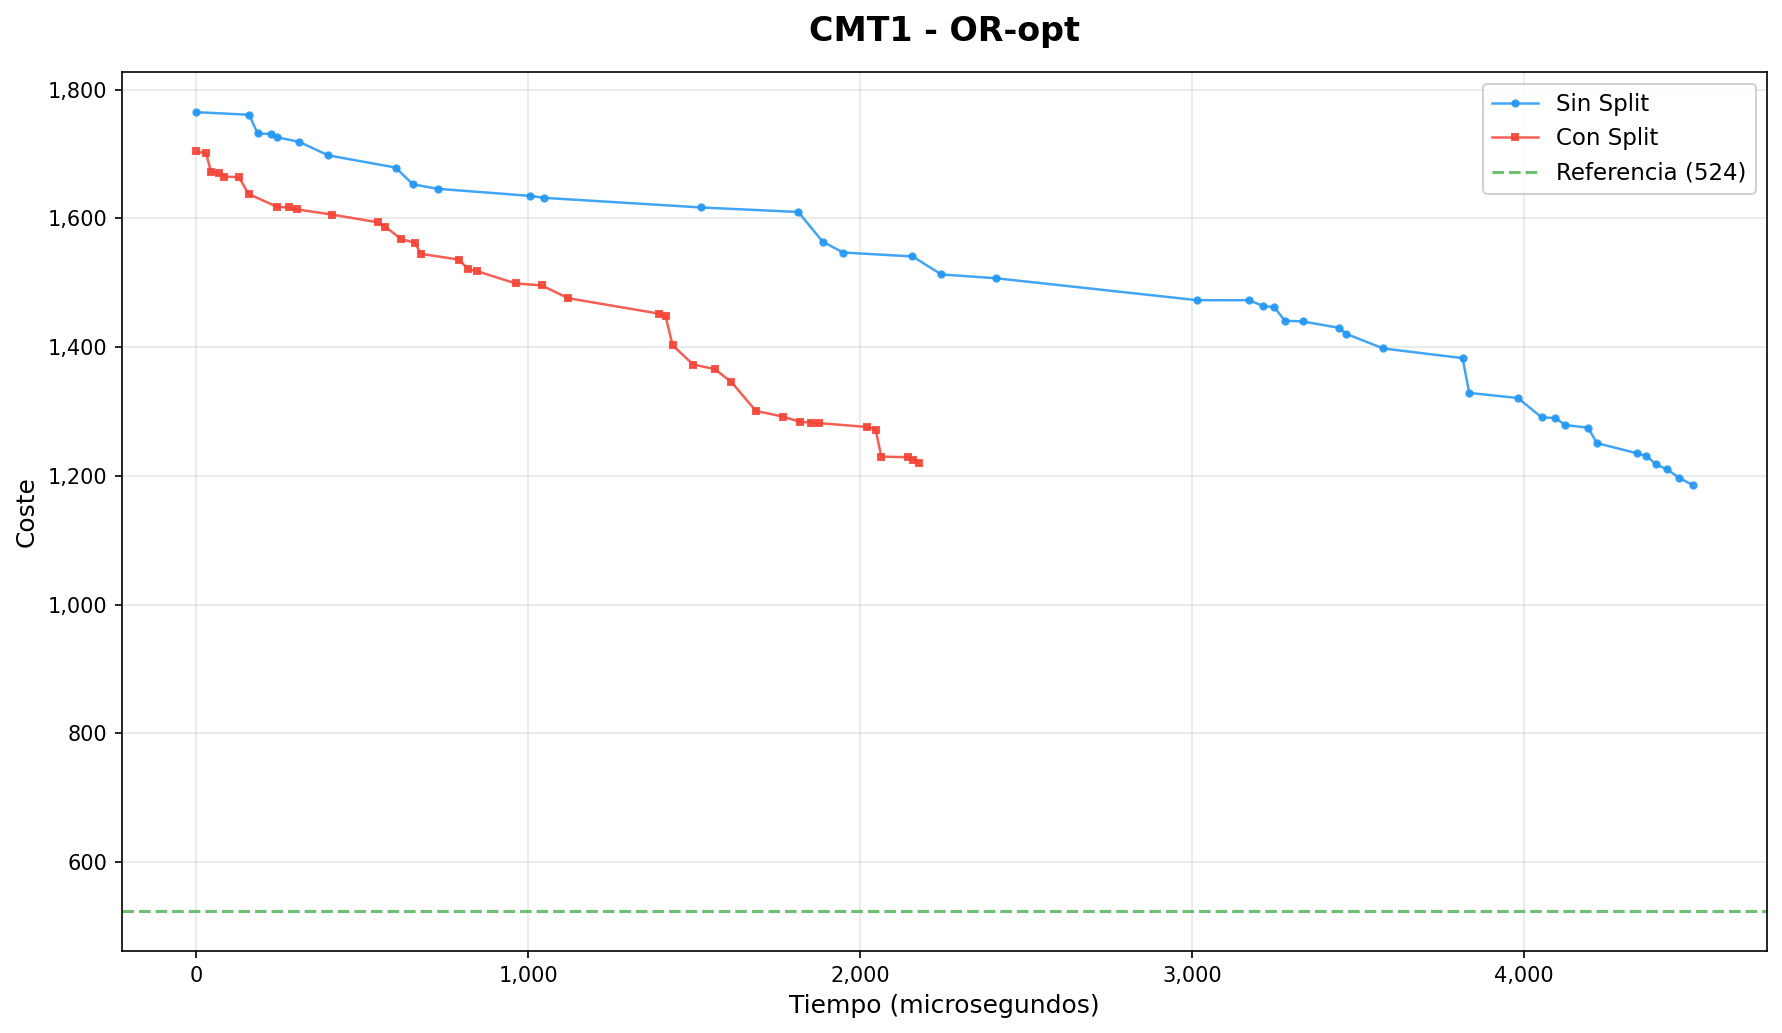

Data behind this chart, as committed beside it:
iteracion, tiempo_us, coste, operador, instancia, ruta_actual, conSplit
0, 0, 1765, OR-opt, CMT1.vrp, [[28, 34, 49, 32, 44, 1, 35, 30, 27, 19]…, false
1, 159, 1761, OR-opt, CMT1.vrp, [[49, 32, 44, 1, 28, 34, 35, 30, 27, 19]…, false
2, 184, 1732, OR-opt, CMT1.vrp, [[49, 32, 44, 1, 35, 28, 34, 30, 27, 19]…, false
3, 226, 1731, OR-opt, CMT1.vrp, [[28, 32, 44, 1, 35, 34, 49, 30, 27, 19]…, false
4, 244, 1726, OR-opt, CMT1.vrp, [[28, 32, 44, 1, 35, 30, 34, 49, 27, 19]…, false
5, 309, 1719, OR-opt, CMT1.vrp, [[28, 34, 49, 1, 35, 30, 27, 32, 44, 19]…, false
6, 397, 1698, OR-opt, CMT1.vrp, [[28, 35, 30, 34, 49, 32, 44, 1, 27, 19]…, false
7, 600, 1679, OR-opt, CMT1.vrp, [[28, 35, 30, 34, 44, 49, 32, 1, 27, 19]…, false
8, 652, 1653, OR-opt, CMT1.vrp, [[28, 35, 30, 34, 49, 1, 27, 32, 44, 19]…, false
9, 727, 1646, OR-opt, CMT1.vrp, [[1, 27, 28, 35, 30, 34, 49, 32, 44, 19]…, false
10, 1006, 1635, OR-opt, CMT1.vrp, [[1, 27, 28, 35, 30, 34, 49, 44, 19, 32]…, false
11, 1047, 1632, OR-opt, CMT1.vrp, [[28, 35, 30, 34, 49, 44, 19, 32, 1, 27]…, false
12, 1522, 1617, OR-opt, CMT1.vrp, [[32, 1, 28, 35, 30, 34, 49, 44, 19, 27]…, false
13, 1814, 1610, OR-opt, CMT1.vrp, [[32, 1, 28, 35, 30, 34, 49, 44, 19, 27]…, false
14, 1887, 1564, OR-opt, CMT1.vrp, [[32, 1, 28, 35, 30, 34, 49, 44, 19, 27]…, false
15, 1949, 1547, OR-opt, CMT1.vrp, [[32, 1, 28, 35, 30, 34, 49, 44, 19, 27]…, false
16, 2158, 1541, OR-opt, CMT1.vrp, [[32, 1, 28, 35, 30, 34, 49, 44, 19, 27]…, false
17, 2245, 1513, OR-opt, CMT1.vrp, [[32, 1, 28, 35, 30, 34, 49, 44, 19, 27]…, false
18, 2411, 1507, OR-opt, CMT1.vrp, [[32, 1, 28, 35, 30, 34, 49, 44, 19, 27]…, false
19, 3016, 1473, OR-opt, CMT1.vrp, [[32, 1, 28, 35, 30, 34, 49, 44, 19, 27]…, false
20, 3172, 1473, OR-opt, CMT1.vrp, [[32, 1, 28, 35, 30, 34, 49, 44, 19, 27]…, false
21, 3215, 1464, OR-opt, CMT1.vrp, [[32, 1, 28, 35, 30, 34, 49, 44, 19, 27]…, false
22, 3249, 1462, OR-opt, CMT1.vrp, [[32, 1, 28, 35, 30, 34, 49, 44, 19, 27]…, false
23, 3280, 1441, OR-opt, CMT1.vrp, [[32, 1, 28, 35, 30, 34, 49, 44, 19, 27]…, false
24, 3334, 1440, OR-opt, CMT1.vrp, [[32, 1, 28, 35, 30, 34, 49, 44, 19, 27]…, false
25, 3444, 1430, OR-opt, CMT1.vrp, [[32, 1, 28, 35, 30, 34, 49, 44, 19, 27]…, false
26, 3464, 1421, OR-opt, CMT1.vrp, [[32, 1, 28, 35, 30, 34, 49, 44, 19, 27]…, false
27, 3577, 1398, OR-opt, CMT1.vrp, [[32, 1, 28, 35, 30, 34, 49, 44, 19, 27]…, false
28, 3816, 1383, OR-opt, CMT1.vrp, [[32, 1, 28, 35, 30, 34, 49, 44, 19, 27]…, false
29, 3836, 1329, OR-opt, CMT1.vrp, [[32, 1, 28, 35, 30, 34, 49, 44, 19, 27]…, false
30, 3983, 1321, OR-opt, CMT1.vrp, [[32, 1, 28, 35, 30, 34, 49, 44, 19, 27]…, false
31, 4054, 1291, OR-opt, CMT1.vrp, [[32, 1, 28, 35, 30, 34, 49, 44, 19, 27]…, false
32, 4095, 1290, OR-opt, CMT1.vrp, [[32, 1, 28, 35, 30, 34, 49, 44, 19, 27]…, false
33, 4126, 1279, OR-opt, CMT1.vrp, [[32, 1, 28, 35, 30, 34, 49, 44, 19, 27]…, false
34, 4194, 1275, OR-opt, CMT1.vrp, [[32, 1, 28, 35, 30, 34, 49, 44, 19, 27]…, false
35, 4221, 1251, OR-opt, CMT1.vrp, [[32, 1, 28, 35, 30, 34, 49, 44, 19, 27]…, false
36, 4343, 1235, OR-opt, CMT1.vrp, [[32, 1, 28, 35, 30, 34, 49, 44, 19, 27]…, false
37, 4370, 1231, OR-opt, CMT1.vrp, [[32, 1, 28, 35, 30, 34, 49, 44, 19, 27]…, false
38, 4399, 1218, OR-opt, CMT1.vrp, [[32, 1, 28, 35, 30, 34, 49, 44, 19, 27]…, false
39, 4433, 1210, OR-opt, CMT1.vrp, [[32, 1, 28, 35, 30, 34, 49, 44, 19, 27]…, false
40, 4469, 1197, OR-opt, CMT1.vrp, [[32, 1, 28, 35, 30, 34, 49, 44, 19, 27]…, false
41, 4509, 1186, OR-opt, CMT1.vrp, [[32, 1, 28, 35, 30, 34, 49, 44, 19, 27]…, false
0, 0, 1704, OR-opt, CMT1.vrp, [[28, 34, 49, 32, 44, 1, 35, 30, 27], [1…, true
1, 29, 1701, OR-opt, CMT1.vrp, [[49, 32, 44, 1, 28, 34, 35, 30, 27], [1…, true
2, 44, 1672, OR-opt, CMT1.vrp, [[49, 32, 44, 1, 35, 28, 34, 30, 27], [1…, true
3, 67, 1671, OR-opt, CMT1.vrp, [[28, 32, 44, 1, 35, 34, 49, 30, 27], [1…, true
4, 83, 1665, OR-opt, CMT1.vrp, [[28, 32, 44, 1, 35, 30, 34, 49, 27], [1…, true
5, 128, 1664, OR-opt, CMT1.vrp, [[1, 35, 28, 34, 49, 32, 44, 30, 27], [1…, true
6, 157, 1638, OR-opt, CMT1.vrp, [[28, 35, 30, 34, 49, 32, 44, 1, 27], [1…, true
7, 243, 1618, OR-opt, CMT1.vrp, [[28, 35, 30, 34, 44, 49, 32, 1, 27], [1…, true
8, 279, 1617, OR-opt, CMT1.vrp, [[44, 1, 28, 35, 30, 34, 49, 32, 27], [1…, true
9, 303, 1614, OR-opt, CMT1.vrp, [[28, 35, 30, 34, 49, 44, 1, 32, 27], [1…, true
10, 408, 1606, OR-opt, CMT1.vrp, [[1, 32, 28, 35, 30, 34, 49, 44, 27], [1…, true
11, 546, 1594, OR-opt, CMT1.vrp, [[1, 32, 28, 35, 30, 34, 49, 44, 27], [6…, true
12, 569, 1587, OR-opt, CMT1.vrp, [[1, 32, 28, 35, 30, 34, 49, 44, 27], [1…, true
13, 617, 1568, OR-opt, CMT1.vrp, [[1, 32, 28, 35, 30, 34, 49, 44, 27], [2…, true
14, 659, 1562, OR-opt, CMT1.vrp, [[1, 32, 28, 35, 30, 34, 49, 44, 27], [2…, true
15, 676, 1545, OR-opt, CMT1.vrp, [[1, 32, 28, 35, 30, 34, 49, 44, 27], [2…, true
16, 791, 1536, OR-opt, CMT1.vrp, [[1, 32, 28, 35, 30, 34, 49, 44, 27], [2…, true
17, 819, 1521, OR-opt, CMT1.vrp, [[1, 32, 28, 35, 30, 34, 49, 44, 27], [2…, true
... 21 more rows
